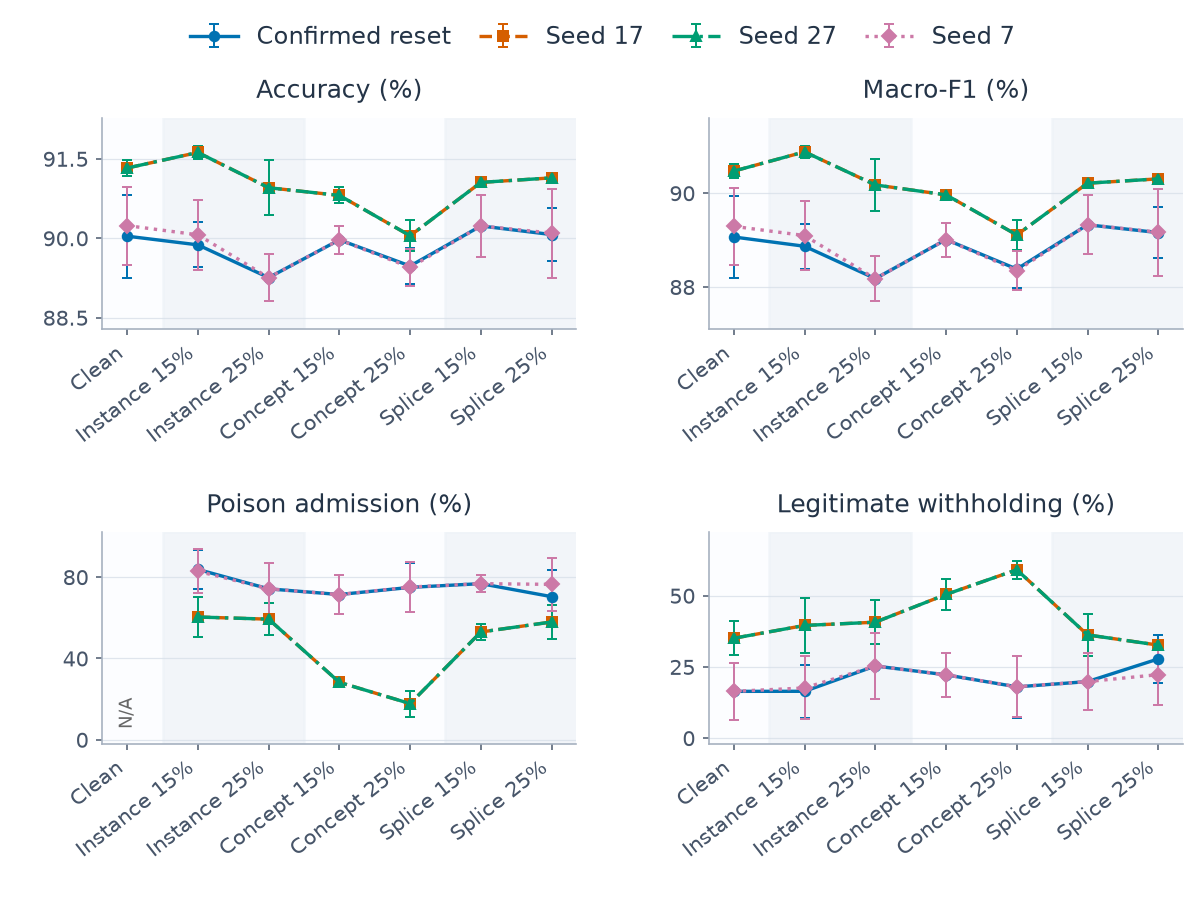

Source data for this figure (header and first rows):
category, series, metric, mean, sd, runs, defined
0, confirmed, clean_withhold_rate, 0.1638, 0.09931, 3, 3
0, confirmed, host_accuracy, 0.9004, 0.007859, 3, 3
0, confirmed, host_macro_f1, 0.8906, 0.00872, 3, 3
0, confirmed, poison_admission_rate, , , 3, 0
0, q_alarm_17, clean_withhold_rate, 0.3503, 0.05952, 3, 3
0, q_alarm_17, host_accuracy, 0.9132, 0.001565, 3, 3
0, q_alarm_17, host_macro_f1, 0.9047, 0.001485, 3, 3
0, q_alarm_17, poison_admission_rate, , , 3, 0
0, q_alarm_27, clean_withhold_rate, 0.3503, 0.05952, 3, 3
0, q_alarm_27, host_accuracy, 0.9132, 0.001565, 3, 3
0, q_alarm_27, host_macro_f1, 0.9047, 0.001485, 3, 3
0, q_alarm_27, poison_admission_rate, , , 3, 0
0, q_alarm_7, clean_withhold_rate, 0.1638, 0.09931, 3, 3
0, q_alarm_7, host_accuracy, 0.9024, 0.007381, 3, 3
0, q_alarm_7, host_macro_f1, 0.8929, 0.008139, 3, 3
0, q_alarm_7, poison_admission_rate, , , 3, 0
1, confirmed, clean_withhold_rate, 0.164, 0.09303, 3, 3
1, confirmed, host_accuracy, 0.8987, 0.004244, 3, 3
1, confirmed, host_macro_f1, 0.8887, 0.004744, 3, 3
1, confirmed, poison_admission_rate, 0.8372, 0.09515, 3, 3
1, q_alarm_17, clean_withhold_rate, 0.3953, 0.09629, 3, 3
1, q_alarm_17, host_accuracy, 0.9162, 0.001252, 3, 3
1, q_alarm_17, host_macro_f1, 0.9088, 0.001282, 3, 3
1, q_alarm_17, poison_admission_rate, 0.6032, 0.09686, 3, 3
1, q_alarm_27, clean_withhold_rate, 0.3953, 0.09629, 3, 3
1, q_alarm_27, host_accuracy, 0.9162, 0.001252, 3, 3
1, q_alarm_27, host_macro_f1, 0.9088, 0.001282, 3, 3
1, q_alarm_27, poison_admission_rate, 0.6032, 0.09686, 3, 3
1, q_alarm_7, clean_withhold_rate, 0.1757, 0.1106, 3, 3
1, q_alarm_7, host_accuracy, 0.9006, 0.006667, 3, 3
1, q_alarm_7, host_macro_f1, 0.8909, 0.007444, 3, 3
1, q_alarm_7, poison_admission_rate, 0.8281, 0.1087, 3, 3
2, confirmed, clean_withhold_rate, 0.2529, 0.1163, 3, 3
2, confirmed, host_accuracy, 0.8925, 0.00447, 3, 3
2, confirmed, host_macro_f1, 0.8818, 0.004832, 3, 3
2, confirmed, poison_admission_rate, 0.7418, 0.1255, 3, 3
2, q_alarm_17, clean_withhold_rate, 0.4066, 0.07727, 3, 3
2, q_alarm_17, host_accuracy, 0.9095, 0.005211, 3, 3
2, q_alarm_17, host_macro_f1, 0.9017, 0.005596, 3, 3
2, q_alarm_17, poison_admission_rate, 0.5926, 0.07886, 3, 3
2, q_alarm_27, clean_withhold_rate, 0.4066, 0.07727, 3, 3
2, q_alarm_27, host_accuracy, 0.9095, 0.005211, 3, 3
2, q_alarm_27, host_macro_f1, 0.9017, 0.005596, 3, 3
2, q_alarm_27, poison_admission_rate, 0.5926, 0.07886, 3, 3
2, q_alarm_7, clean_withhold_rate, 0.2529, 0.1163, 3, 3
2, q_alarm_7, host_accuracy, 0.8925, 0.00447, 3, 3
2, q_alarm_7, host_macro_f1, 0.8818, 0.004832, 3, 3
2, q_alarm_7, poison_admission_rate, 0.7418, 0.1255, 3, 3
3, confirmed, clean_withhold_rate, 0.2218, 0.07734, 3, 3
3, confirmed, host_accuracy, 0.8997, 0.002593, 3, 3
3, confirmed, host_macro_f1, 0.8901, 0.003626, 3, 3
3, confirmed, poison_admission_rate, 0.7138, 0.09708, 3, 3
3, q_alarm_17, clean_withhold_rate, 0.5041, 0.0539, 3, 3
3, q_alarm_17, host_accuracy, 0.9081, 0.001521, 3, 3
3, q_alarm_17, host_macro_f1, 0.8996, 0.000994, 3, 3
3, q_alarm_17, poison_admission_rate, 0.2819, 0.01997, 3, 3
3, q_alarm_27, clean_withhold_rate, 0.5041, 0.0539, 3, 3
3, q_alarm_27, host_accuracy, 0.9081, 0.001521, 3, 3
3, q_alarm_27, host_macro_f1, 0.8996, 0.000994, 3, 3
3, q_alarm_27, poison_admission_rate, 0.2819, 0.01997, 3, 3
... 52 more rows
